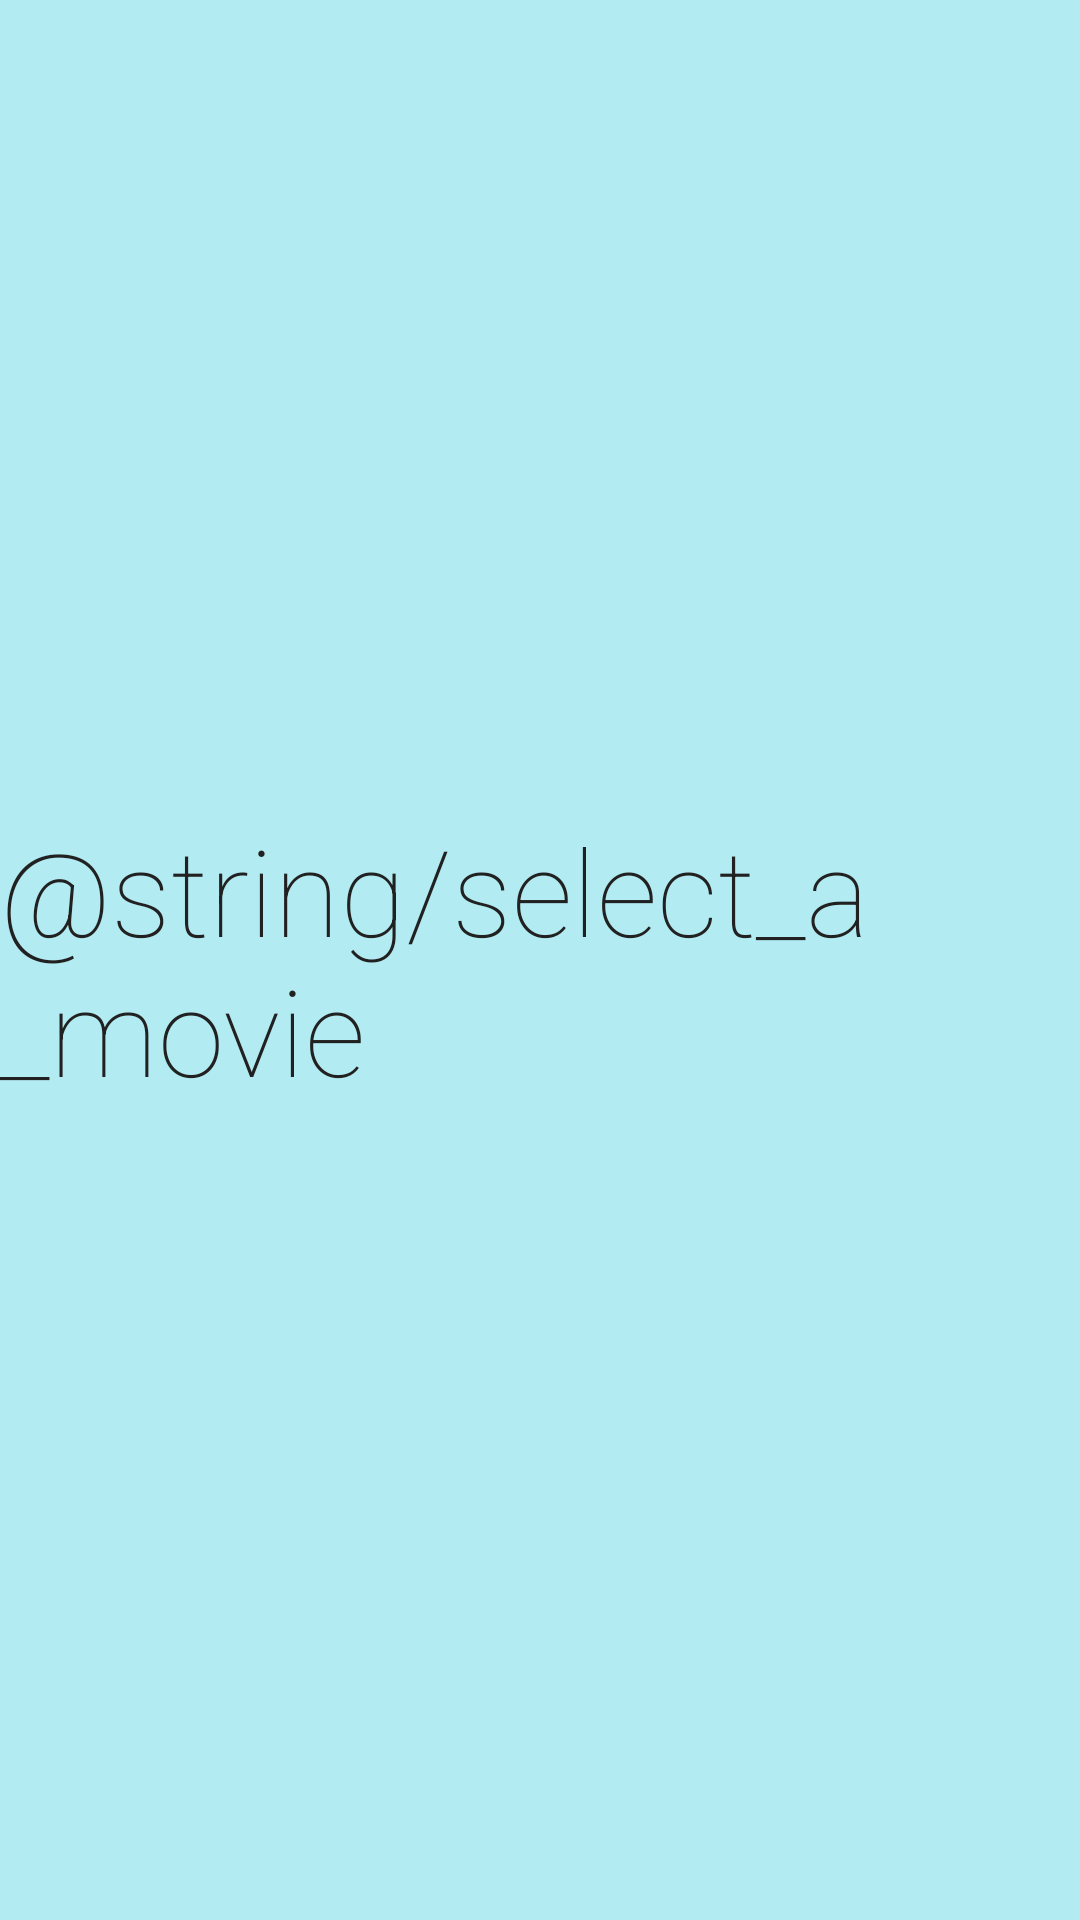

Android layout source for this screen:
<!-- AndroidManifest.xml: application theme AppTheme -->
<!-- res/layout/fragment_default.xml -->
<?xml version="1.0" encoding="utf-8"?>
<RelativeLayout xmlns:android="http://schemas.android.com/apk/res/android"
    android:layout_width="match_parent"
    android:layout_height="match_parent"
    android:background="@color/primary_light">

    <TextView
        android:layout_width="wrap_content"
        android:layout_height="wrap_content"
        android:layout_centerInParent="true"
        android:fontFamily="sans-serif-thin"
        android:text="@string/select_a_movie"
        android:textColor="@color/primary_text"
        android:textSize="40sp" />
</RelativeLayout>
<!-- resources referenced by this layout -->
<resources>
  <color name="primary_light">#B2EBF2</color>
  <color name="primary_text">#212121</color>
  <style name="AppTheme" parent="Theme.AppCompat.Light.DarkActionBar">
          <item name="colorPrimary">@color/primary</item>
          <item name="colorPrimaryDark">@color/primary_dark</item>
          <item name="colorAccent">@color/accent</item>
      </style>
  <color name="primary">#00BCD4</color>
  <color name="primary_dark">#0097A7</color>
  <color name="accent">#FFEB3B</color>
</resources>
